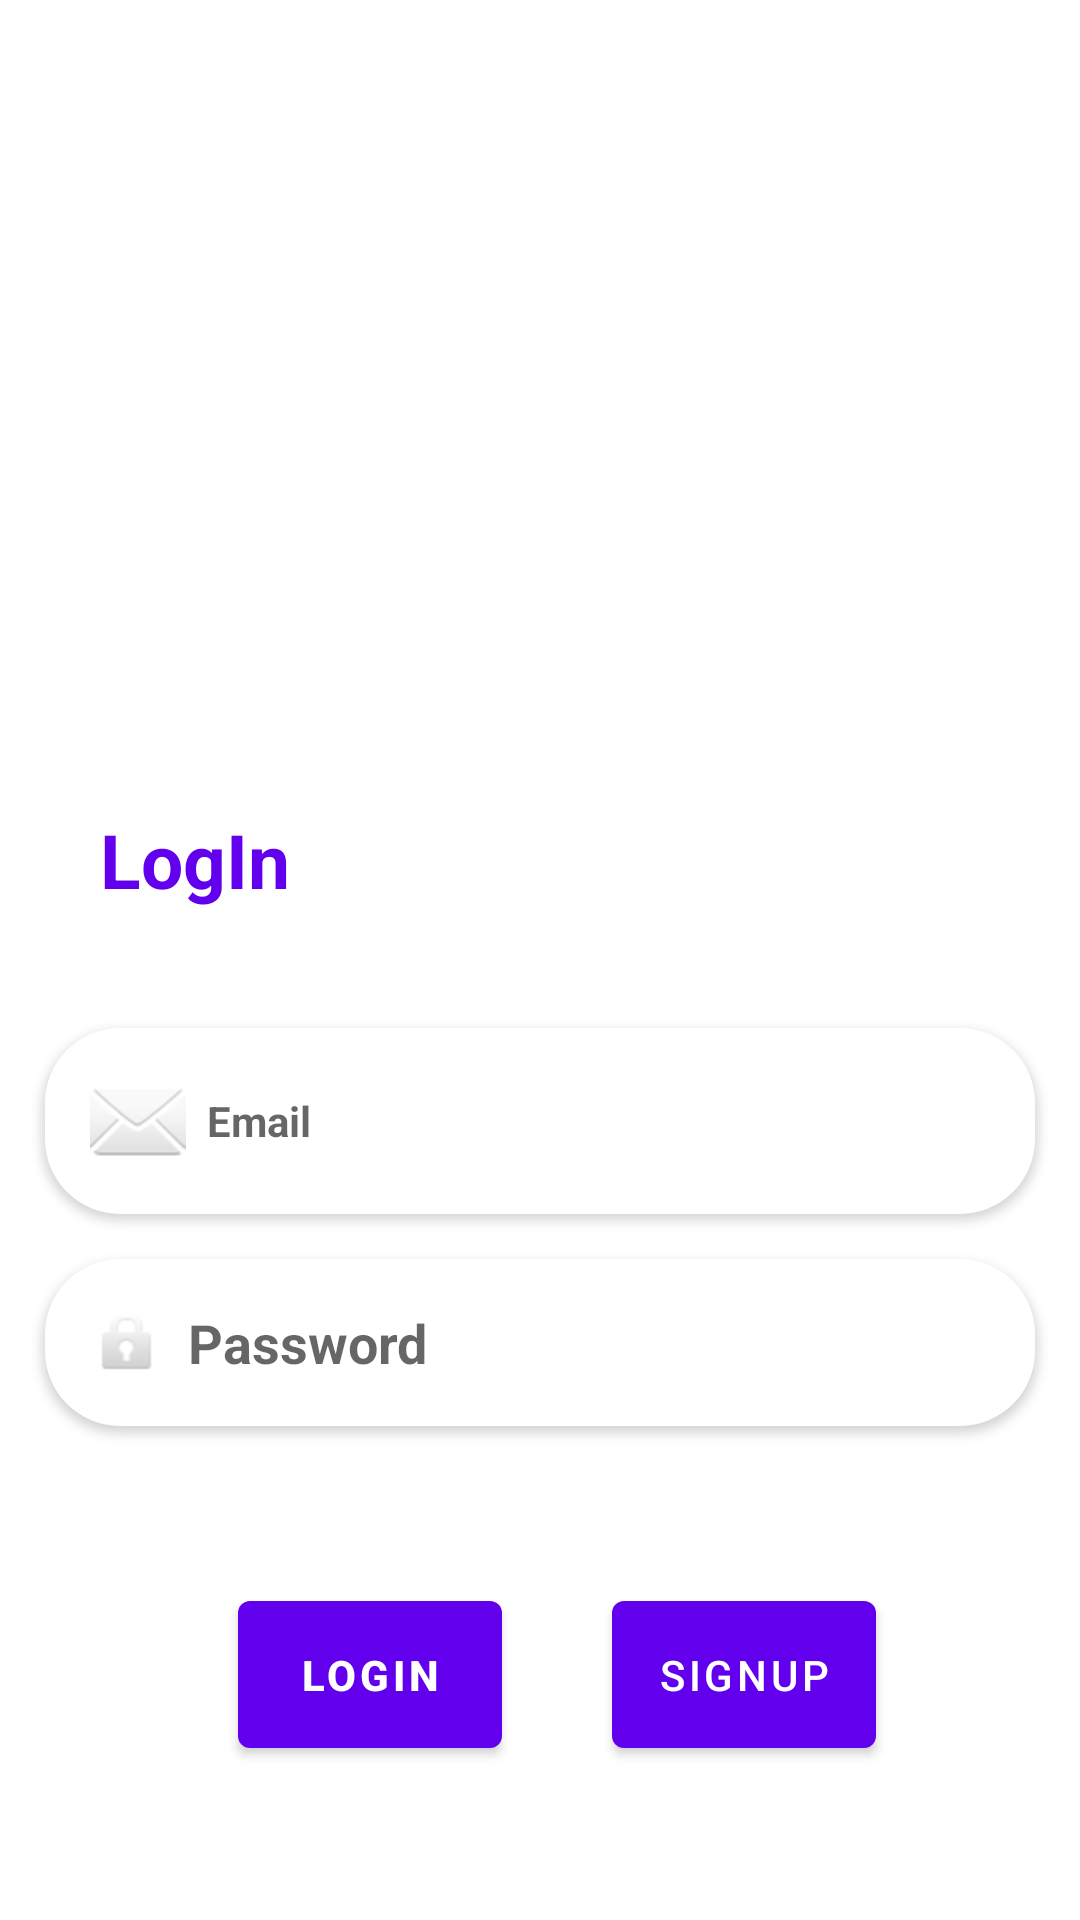

Reconstruct the res/layout file that produces this screen, plus the resources it refers to.
<!-- AndroidManifest.xml: activity theme Theme.My -->
<!-- res/layout/activity_main.xml -->
<?xml version="1.0" encoding="utf-8"?>
<androidx.constraintlayout.widget.ConstraintLayout xmlns:android="http://schemas.android.com/apk/res/android"
    xmlns:app="http://schemas.android.com/apk/res-auto"
    xmlns:tools="http://schemas.android.com/tools"
    android:layout_width="match_parent"
    android:layout_height="match_parent"
    android:background="@drawable/ic_iphone_6__7__8_plus___1"
    tools:context=".MainActivity">


    <TextView
        android:layout_width="wrap_content"
        android:layout_height="wrap_content"
        android:text="@string/login"
        android:textColor="@color/purple_500"
        android:textSize="25sp"
        android:textStyle="bold"
        app:layout_constraintBottom_toTopOf="@+id/emailInput"
        app:layout_constraintEnd_toEndOf="parent"
        app:layout_constraintHorizontal_bias="0.112"
        app:layout_constraintStart_toStartOf="parent"
        app:layout_constraintTop_toTopOf="parent"
        app:layout_constraintVertical_bias="0.873" />

    <EditText
        android:id="@+id/emailInput"
        style="@style/Widget.MaterialComponents.TextInputLayout.OutlinedBox"
        android:layout_width="match_parent"
        android:layout_height="wrap_content"
        android:layout_margin="15dp"
        android:background="@drawable/custom_input"
        android:drawableStart="@android:drawable/ic_dialog_email"
        android:drawablePadding="7dp"
        android:elevation="2dp"
        android:hint="@string/email"
        android:importantForAutofill="no"
        android:padding="15dp"
        android:textStyle="bold"
        app:layout_constraintBottom_toBottomOf="parent"
        app:layout_constraintEnd_toEndOf="parent"
        app:layout_constraintHorizontal_bias="0.551"
        app:layout_constraintStart_toStartOf="parent"
        android:inputType="textEmailAddress"
        app:layout_constraintTop_toTopOf="parent"
        app:layout_constraintVertical_bias="0.598" />


    <EditText
        android:id="@+id/passInput"
        android:layout_width="match_parent"
        android:layout_height="wrap_content"
        android:layout_margin="15dp"
        android:background="@drawable/custom_input"
        android:drawableStart="@android:drawable/ic_lock_idle_lock"
        android:drawablePadding="7dp"
        android:elevation="2dp"
        android:hint="@string/password"
        android:padding="15dp"
        android:inputType="textPassword"
        android:textStyle="bold"
        app:layout_constraintEnd_toEndOf="@+id/emailInput"
        app:layout_constraintStart_toStartOf="@+id/emailInput"
        app:layout_constraintTop_toBottomOf="@+id/emailInput" />


    <Button
        android:id="@+id/btnLog"
        android:layout_width="wrap_content"
        android:layout_height="wrap_content"
        android:padding="15dp"
        android:text="@string/login"
        android:layout_marginStart="68dp"
        android:textStyle="bold"
        app:layout_constraintBottom_toBottomOf="parent"
        app:layout_constraintEnd_toStartOf="@+id/btnSign"
        app:layout_constraintHorizontal_bias="0.233"
        app:layout_constraintStart_toStartOf="parent"
        app:layout_constraintTop_toBottomOf="@+id/passInput"
        app:layout_constraintVertical_bias="0.506" />

    <Button
        android:id="@+id/btnSign"
        android:layout_width="wrap_content"
        android:layout_height="wrap_content"
        android:layout_marginEnd="68dp"
        android:padding="15dp"
        android:text="@string/singup"
        app:layout_constraintBottom_toBottomOf="@+id/btnLog"
        app:layout_constraintEnd_toEndOf="parent"
        app:layout_constraintTop_toTopOf="@+id/btnLog"
        app:layout_constraintVertical_bias="0.0" />


</androidx.constraintlayout.widget.ConstraintLayout>
<!-- resources referenced by this layout -->
<resources>
  <!-- drawable custom_input (drawable) -->
  <?xml version="1.0" encoding="utf-8"?>
  <shape xmlns:android="http://schemas.android.com/apk/res/android" android:shape="rectangle">
  
      <solid android:color="@color/white"/>
      <corners android:radius="25dp"/>
  
  </shape>
  <string name="email">Email</string>
  <string name="login">LogIn</string>
  <string name="password">Password</string>
  <string name="singup">SignUp</string>
  <style name="Theme.My" parent="Theme.MaterialComponents.Light.NoActionBar">
          
          <item name="colorPrimary">@color/purple_500</item>
          <item name="colorPrimaryVariant">@color/purple_700</item>
          <item name="colorOnPrimary">@color/white</item>
          
          <item name="colorSecondary">@color/teal_200</item>
          <item name="colorSecondaryVariant">@color/teal_700</item>
          <item name="colorOnSecondary">@color/black</item>
          
          <item name="android:statusBarColor" tools:targetApi="l">?attr/colorPrimaryVariant</item>
          
      </style>
  <!-- not gathered from this repository: default colours our renderer supplied (Android Studio template values) -->
  <color name="purple_500">#FF6200EE</color>
  <color name="purple_700">#FF3700B3</color>
  <color name="teal_200">#FF03DAC5</color>
  <color name="teal_700">#FF018786</color>
  <color name="black">#FF000000</color>
  <color name="white">#FFFFFFFF</color>
</resources>
